25-way image classification set "Images" from GitHub (Jarrett-Blair/Intro-to-CV-for-Ecologists); label vocabulary: Brachinus alternans, Brachinus cyanochroaticus, Calathus advena, Carabus maeander maeander, Carabus nemoralis nemoralis, Chlaenius aestivus, Cicindela punctulata, Cyclotrachelus furtivus, Cyclotrachelus torvus, Discoderus parallelus, Discoderus robustus, Euryderus grossus, Pasimachus californicus, Pasimachus elongatus, Pasimachus strenuus, Pasimachus subsulcatus, Patrobus lecontei, Poecilus lucublandus, Pterostichus corvinus, Pterostichus melanarius melanarius, Pterostichus novus, Pterostichus stygicus, Scarites subterraneus, Selenophorus planipennis, Synuchus impunctatus.

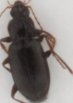
Label: Calathus advena

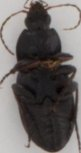
Label: Poecilus lucublandus

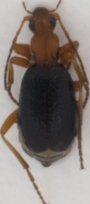
Label: Brachinus alternans

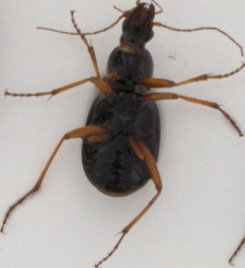
Label: Chlaenius aestivus

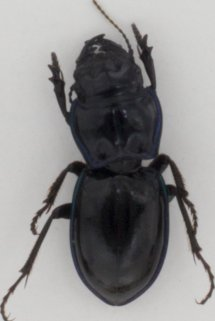
Label: Pasimachus elongatus

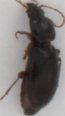
Label: Synuchus impunctatus
